pico-8 play session: hold ← + tap ❎

[t = 1 s] hold ← ~1s, tap ❎ ~2×
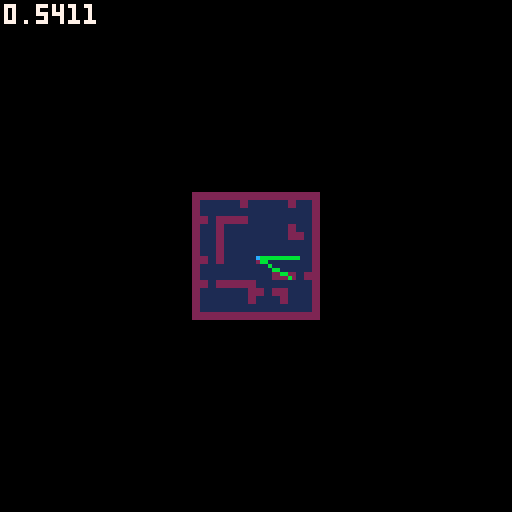
[t = 2 s] hold ← ~2s, tap ❎ ~4×
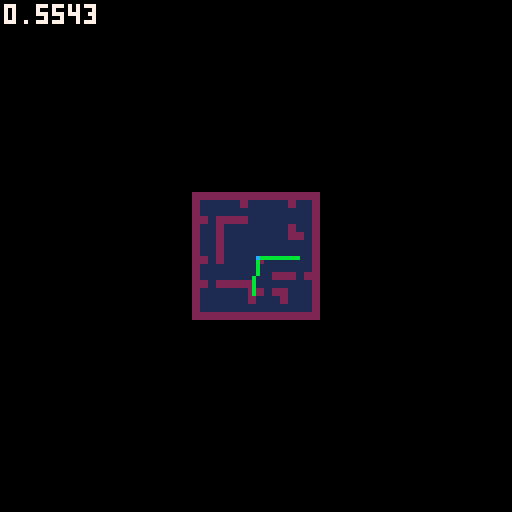
[t = 8 s] hold ← ~8s, tap ❎ ~14×
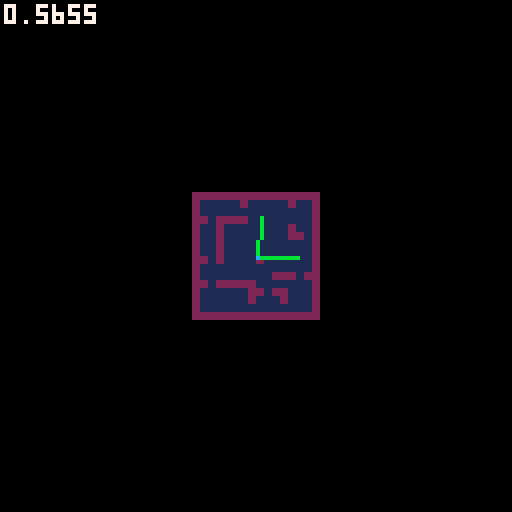

pico-8 cartridge
version 14
__lua__
--insane raycaster
--by super maria

local mapc=8
local mapw=16
local maph=16

local t = 0
local fov = 60/360
local planewidth = -2*sin(fov/2)/cos(fov/2)
local planeheight = 128/planewidth/2
local screenox = 0
local screenoy = 0
local screenh = 64
local screenw = 128
local zbuffer={}

local camera = {}
camera.x = 68/mapc
camera.y = 68/mapc
camera.z=0.5
camera.dir = 0
camera.dirx = -1
camera.diry = 0
camera.planex = 0
camera.planey = planewidth
camera.update = function()	
camera.drawfloor = true
	camera.planex = planewidth*camera.diry
	camera.planey = -planewidth*camera.dirx
end

local floordist = {}


--entity
local entity = {
	x=8, y=8, z=0.5,
	px=8,py=8,
	spr = 4,
	remove = false,
	dist = -1,
	visible = true,
	dolevelcollisions = true,
	radius = 0.25
}

function entity:new(o)
	o = o or {}
	setmetatable(o,self)
	self.__index = self
	return o
end

function entity:preupdate()
	self.px = self.x
	self.py = self.y
end
function entity:update() 
end
function entity:levelcollisions()
	if (not self.dolevelcollisions) then return end

	local nx,ny = 0,0

	self.x = stepto(self.px,self.x,self.radius-0.01)
	self.y = stepto(self.py,self.y,self.radius-0.01)

	local xc = flr(self.x)
	local yc = flr(self.y)

	if (tileissolid(mget(xc,yc))) then
		self.x = self.px
		xc = flr(self.x)
	end

	local xr = self.x - xc
	local yr = self.y - yc

	if (tileissolid(mget(xc-1,yc)) and xr < self.radius) then
		xr = self.radius
		nx = 1
		ny = 0
	end
	if (tileissolid(mget(xc+1,yc)) and xr >= 1 - self.radius) then
		xr = 1-self.radius
		nx = -1
		ny = 0
	end

	self.x = xc + xr
	xc = flr(self.x)

	if (tileissolid(mget(xc,yc-1)) and yr < self.radius) then
		yr = self.radius
		nx = 0
		ny = 1
	end
	if (tileissolid(mget(xc,yc+1)) and yr >= 1 - self.radius) then
		yr = 1-self.radius
		nx = 0
		ny = -1
	end

	self.y = yc + yr
end

--player
local player = entity:new({
	ind = 0,
	dir = 0,
	dirx = 0,
	diry = 0
})

function player:update()
	if(btn(0, self.ind)) do self.dir -= 0.01 end
	if(btn(1, self.ind)) do self.dir += 0.01 end

	self.dirx = cos(self.dir)
	self.diry = sin(self.dir)	

	if(btn(2,self.ind)) do 
		self.x += self.dirx/8
		self.y += self.diry/8
	end
	if(btn(3,self.ind)) do 
		self.x -= self.dirx/8
		self.y -= self.diry/8
	end

	if (btn(4,self.ind)) then self.z += 0.05 end
	if (btn(5,self.ind)) then self.z -= 0.05 end
	self.z = max(0,min(self.z,1))
end


local entities = {}
local player1, player2


function _init()
	player1 = player:new({ind=0})
	player2 = player:new({ind=1})
	add(entities,player1)
	add(entities,player2)

	--[[for i=0,25 do
		local e = entity.new{}
		repeat
			e.x = flr(rnd(mapw))
			e.y = flr(rnd(maph))
		until mget(e.x,e.y) != 2
		e.x += 0.5
		e.y += 0.5
		add(entities,e)
	end]]--
end

function _update()

	for e in all(entities) do
		e:preupdate()
	end
	for e in all(entities) do
		e:update()
	end
	for e in all(entities) do
		e:levelcollisions()
	end
end

function _draw()
	cls(0)

	--sspr(0,32,64,16,0,0,128,32)
	--sspr(0,32,64,16,0,64,128,32)

	screenoy = 0
	camera.x = player1.x
	camera.y = player1.y
	camera.z = player1.z
	camera.dirx = player1.dirx
	camera.diry = player1.diry
	camera.update()
	camera.drawfloor = false
	draw3d()

	screenoy = 64
	camera.x = player2.x
	camera.y = player2.y
	camera.z = player2.z
	camera.dirx = player2.dirx
	camera.diry = player2.diry
	camera.update()
	camera.drawfloor = false
	draw3d()

	drawmap()	
	
	print(stat(1),1,1,7)
end

function drawmap()
	local scale = 1/4
	local p1x = player1.x*8*scale + 64 -16
	local p1y = player1.y*8*scale + 64 -16
	local p2x = player2.x*8*scale + 64 -16
	local p2y = player2.y*8*scale + 64 -16
	for ix=1,mapw do
		for iy=1,maph do
			local c = mget(ix-1,iy-1)
			local x = (ix-1)*mapc*scale + 64 - 16
			local y = (iy-1)*mapc*scale + 64 - 16
			rectfill(x,y,x+mapc*scale-1,y+mapc*scale-1,c)
		end
	end
	line(p1x,p1y,p1x+10*player1.dirx,p1y+10*player1.diry,11)
	line(p2x,p2y,p2x+10*player2.dirx,p2y+10*player2.diry,11)
	pset(p1x,p1y,12)	
	pset(p2x,p2y,12)
end

function draw3d()
	local stop = screenoy
	local svmid = screenoy+ screenh/2
	local sbottom = screenoy+screenh
	local sleft = screenox
	local sright = screenox+screenw

	for i=0,screenh/2-1 do
		floordist[i] = abs((1-camera.z) / ((i - screenh/2)/planeheight))
	end
	for i=screenh/2,screenh-1 do
		floordist[i] = abs(camera.z / ((i - screenh/2)/planeheight))
	end

	-- level render
	for x=0,127 do
		-- raycasting
		local camerax = 2*x/128 -1
		local rayposx = camera.x
		local rayposy = camera.y
		local raydirx = camera.dirx + camera.planex * camerax;
		local raydiry = camera.diry + camera.planey * camerax;
		
		local mapx = flr(rayposx)
		local mapy = flr(rayposy)

		local sidedistx = nil
		local sidedisty = nil		
		local deltadistx = sqrt(1 + (raydiry * raydiry) / (raydirx * raydirx))
		local deltadisty = sqrt(1 + (raydirx * raydirx) / (raydiry * raydiry))
		if (deltadistx < 0) then deltadistx = 1000 end
		if (deltadisty < 0) then deltadisty = 1000 end
	
		local stepx=nil
		local stepy=nil
		local hit= false
		local side=nil

		if (raydirx < 0) then
			stepx = -1
			sidedistx = (rayposx - mapx) * deltadistx
		else
			stepx = 1
			sidedistx = (mapx + 1.0 - rayposx) * deltadistx
		end
		if (raydiry < 0) then
			stepy = -1
			sidedisty = (rayposy - mapy) * deltadisty
		else
			stepy = 1
			sidedisty = (mapy + 1.0 - rayposy) * deltadisty
		end
		
		while(not hit) do
			if (sidedistx < sidedisty) then
				sidedistx += deltadistx
				mapx += stepx
				side = false
			else
				sidedisty += deltadisty
				mapy += stepy
				side = true
			end

			if (mapx<0 or mapx>=mapw or mapy<0 or mapy>=maph) then break end
			if (mget(mapx,mapy)==2) then hit = true end
		
		end

		if (hit) then		
			-- calculate distance
			if (not side) then
				zbuffer[x] = (mapx - rayposx + (1 - stepx) / 2) / raydirx
				wallx = rayposy + zbuffer[x] * raydiry
			else           
				zbuffer[x] = (mapy - rayposy + (1 - stepy) / 2) / raydiry 
				wallx = rayposx + zbuffer[x] * raydirx
			end
			if (zbuffer[x] < 0) then zbuffer[x] = 10000 end


			-- wall render
			local d = zbuffer[x]
			local h = flr(planeheight / d)
			local l = flr(h * camera.z)
			local bottom = svmid + l
			local top = bottom - h
			wallx -= flr(wallx)
			

			if (dither(d,x)) then				

				texx = flr(wallx * 8)
				if (not side and raydirx > 0) then texx = 8-texx-1 end
				if (side and raydiry < 0) then texx = 8-texx-1 end					
				
				local ya = top
				local inc = h*0.125
				local yb = ya+inc
				local color
				for yi=0,7 do
					if (ya >= sbottom) then break end
					if (max(ya,stop) < yb) then
						color = sget(24+flr(texx),yi)
						line(x,max(ya,stop),x,min(yb,sbottom-1),color)
					end
					ya = yb
					yb += inc
				end

			else
				line(x,top,x,bottom,0)
			end

			--floor render
			local startf = min(bottom+1,sbottom-1)
			local endf = sbottom-1
			if (camera.drawfloor and startf<sbottom) then
				for y=startf,endf do				
					local fx = camera.x + raydirx * floordist[y-screenoy]
					local fy = camera.y + raydiry * floordist[y-screenoy]
					--local fx = x1 + y/(endf-startf) * (x2-x1)
					--local fy = y1 + y/(endf-startf) * (y2-y1)

					fx -= flr(fx)
					fy -= flr(fy)
					if (color != 7 and (fx < 0.05 or fx > 0.95 or fy < 0.05 or fy > 0.95)) then
						pset(x,y,8)
					end				
				end
			end


			--floor and sky
			--if (max(top,stop)>stop+1) then line(x,stop,x,top-1,12) end
			--if (min(bottom,sbottom)<sbottom-1) then line(x,bottom,x,sbottom-1,4) end
		end
	end

	--sprite render
	
	for e in all(entities) do 
		if (e.visible) then
			e.dist = sqrdist(e.x,e.y,camera.x,camera.y) 
		else
			e.dist = -1
		end
	end
	
	qsort(entities, function(a,b) return a.dist > b.dist end)
	
	for e in all(entities) do
		if (e.dist > 0 and e.dist < 25) then
			local sprx = e.x - camera.x
			local spry = e.y - camera.y
			local invdet = 1 / (camera.planex*camera.diry - camera.dirx*camera.planey)
			local transx = invdet * (camera.diry*sprx - camera.dirx*spry)
			local transy = invdet * (-camera.planey*sprx + camera.planex*spry)
			--local vmovescreen = flr(e.z / transy)

			local l = screenoy+screenh/2+flr(planeheight / transy / 2 * camera.z)
			local sprscreenx = flr(64 * (1 + transx/transy))
			local sprsize = abs(flr(planeheight / transy))
			local sprwidth = sprsize / 2
			local sprheight = sprsize / 2
			local xstart = flr(-sprwidth/2 + sprscreenx)
			local xend = flr(sprwidth/2 + sprscreenx)
			local ystart = flr(-sprheight + svmid+sprsize*(camera.z-0.5))
			local yend = flr(sprheight + svmid+sprsize*(camera.z-0.5))

			for stripe=max(xstart,sleft),min(xend-1,sright-1) do
				if (transy > 0.2 and transy < zbuffer[stripe] and dither(transy, stripe+1)) then
					local texx = flr((stripe - xstart) * 8 / sprwidth)
					local ya = ystart
					local inc = sprheight*0.125
					local yb = ya+inc
									
					for yi=0,15 do
						if (max(ya,0) < yb) then
							local color = sget(32+texx,yi%8)
							if (color != 0) then line(stripe,max(ya,stop),stripe,min(yb-1,sbottom-1),color) end
						end
						ya = yb
						yb += inc
					end
					
					--line(stripe,ystart,stripe,yend,8)
				end
			end
		end
	end
end


--Util

function dither(d,x)
	if (d < 2) return true;
	if (d < 3) return x % 2 == 0;
	if (d < 4) return x % 3 == 0;
	if (d < 5) return x % 4 == 0;
	return false;
end

function sqrdist(x1,y1,x2,y2)
	return (x1-x2)*(x1-x2) + (y1-y2)*(y1-y2)
end

function qsort(t, cmp, i, j)
	i = i or 1
	j = j or #t
	if i < j then
		local p = i
		for k = i, j - 1 do
			if cmp(t[k], t[j]) then
				t[p], t[k] = t[k], t[p]
				p = p + 1
			end
		end
		t[p], t[j] = t[j], t[p]
		qsort(t, cmp, i, p - 1)
		qsort(t, cmp, p + 1, j)  
	end
end

function stepto(a,b,x)
	local d = abs(b-a)
	if (d<x) then return b end
	return a + x*sgn(b-a)
end

function tileissolid(t)
	if (t==2) then return true end
	return false
end
__gfx__
00000000666666665555555500000000000000000000000000000000000000000000000000000000000000000000000000000000000000000000000000000000
00000000666666665555555500000000000000000000000000000000000000000000000000000000000000000000000000000000000000000000000000000000
00700700666666665555555500000000000000000000000000000000000000000000000000000000000000000000000000000000000000000000000000000000
00077000666666665555555500000000000000000000000000000000000000000000000000000000000000000000000000000000000000000000000000000000
00077000666666665555555500000000000000000000000000000000000000000000000000000000000000000000000000000000000000000000000000000000
00700700666666665555555500000000000000000000000000000000000000000000000000000000000000000000000000000000000000000000000000000000
00000000666666665555555500000000000000000000000000000000000000000000000000000000000000000000000000000000000000000000000000000000
00000000666666665555555500000000000000000000000000000000000000000000000000000000000000000000000000000000000000000000000000000000
00000000000000000000000000000000000000000000000000000000000000000000000000000000000000000000000000000000000000000000000000000000
00000000000000000000000000000000000000000000000000000000000000000000000000000000000000000000000000000000000000000000000000000000
00000000000000000000000000000000000000000000000000000000000000000000000000000000000000000000000000000000000000000000000000000000
00000000000000000000000000000000000000000000000000000000000000000000000000000000000000000000000000000000000000000000000000000000
00000000000000000000000000000000000000000000000000000000000000000000000000000000000000000000000000000000000000000000000000000000
00000000000000000000000000000000000000000000000000000000000000000000000000000000000000000000000000000000000000000000000000000000
00000000000000000000000000000000000000000000000000000000000000000000000000000000000000000000000000000000000000000000000000000000
00000000000000000000000000000000000000000000000000000000000000000000000000000000000000000000000000000000000000000000000000000000
00000000000000000000000000000000000000000000000000000000000000000000000000000000000000000000000000000000000000000000000000000000
00000000000000000000000000000000000000000000000000000000000000000000000000000000000000000000000000000000000000000000000000000000
00000000000000000000000000000000000000000000000000000000000000000000000000000000000000000000000000000000000000000000000000000000
00000000000000000000000000000000000000000000000000000000000000000000000000000000000000000000000000000000000000000000000000000000
0000000000000000000000000000000000000000008cb8cb8c000000000000000000000000000000000000000000000000000000000000000000000000000000
000000000000000000000000000000000000000000b8cb8cb8003bb3000000000000000000000000000000000000000000000000000000000000000000000000
000000000000000000000000000000000000000000cb8cb8cb03b66b300022220000000000000000000000000000000000000000000000000000000000000000
0000000000000000000000000000000000000000008cb8cb8c0b6dd1b00022220000000000000000000000000000000000000000000000000000000000000000
000000000000000000000000000000000000000000b8bb8cb80b6dd1b00022220000000000000000000000000000000000000000000000000000000000000000
000000000000000000000000000000000000000000cb8cb8cb03b11b300022220000000000000000000000000000000000000000000000000000000000000000
0000000000000000000000000000000000000000008cb8cb8c003bb3000000000000000000000000000000000000000000000000000000000000000000000000
000000000000000000000000000000000000000000c8cb8bb8000000000000000000000000000000000000000000000000000000000000000000000000000000
00000000000000000000000000000000000000000000000000000000000000000000000000000000000000000000000000000000000000000000000000000000
00000000000000000000000000000000000000000000000000000000000000000000000000000000000000000000000000000000000000000000000000000000
00000000000000000000000000000000000000000000000000000000000000000000000000000000000000000000000000000000000000000000000000000000
00000000000000000000000000000000000000000000000000000000000000000000000000000000000000000000000000000000000000000000000000000000
11111111111111111111111111111111111111111111111111111111111111110000000000000000000000000000000000000000000000000000000000000000
11111111111111111111111111111111111111111111111111111111111111110000000000000000000000000000000000000000000000000000000000000000
11111111111111111111111111111111111111111111111111111111111111110000000000000000000000000000000000000000000000000000000000000000
111111111111111111111111111111111111111a1111111111111111111111110000000000000000000000000000000000000000000000000000000000000000
111111111777777777711111111111111111111aaaa1111111111111111111110000000000000000000000000000000000000000000000000000000000000000
111111177777777777771111111111111111111111aaa11111111111111111110000000000000000000000000000000000000000000000000000000000000000
111777777777777777777111777711111111111111111aa111aaaaa1111111110000000000000000000000000000000000000000000000000000000000000000
1111777777777777777777777777777111111111111111aa1aaaaaaaaa1111110000000000000000000000000000000000000000000000000000000000000000
1111777777777777777777777777777711111111111111111aaaaaaaaaa111110000000000000000000000000000000000000000000000000000000000000000
1111177777777777777777777777777711111111111111111aaaaaaaaaa111110000000000000000000000000000000000000000000000000000000000000000
1111117777777777777771117777777711111111111111111aaaaaaaaaa111110000000000000000000000000000000000000000000000000000000000000000
111111111117777777771111117777771111111111111aaa1aaaaaaaaaa111110000000000000000000000000000000000000000000000000000000000000000
11111111111117777711111111177771111111aaaaaaaa111aaaaaaaaaa111110000000000000000000000000000000000000000000000000000000000000000
11111111111111111111111111111111111111111111111111aaaaaaaaa111110000000000000000000000000000000000000000000000000000000000000000
11111111111111111111111111111111111111111111111111aaaaaaaaa111110000000000000000000000000000000000000000000000000000000000000000
111111111111111111111111111111111111111111111111a11aaaaaaaa111110000000000000000000000000000000000000000000000000000000000000000
11111111111111111111111111111111111111111111111a11111111111111110000000000000000000000000000000000000000000000000000000000000000
111111111111881111111111111111111111111111111aaa181111a1111111110000000000000000000000000000000000000000000000000000000000000000
11111111118888811111111111111111111111111111aa11188111a111a111110000000000000000000000000000000000000000000000000000000000000000
111111111888888811111111111111188811111111111111888811a111aa11110000000000000000000000000000000000000000000000000000000000000000
111111118888888811111111111111888881111111111118888811a1111a11110000000000000000000000000000000000000000000000000000000000000000
11111118888888888111111111111888888111111111118888888aa1111a11110000000000000000000000000000000000000000000000000000000000000000
11111888888888888811111111118888888811111111188888888a81111a11110000000000000000000000000000000000000000000000000000000000000000
11111888888888888811111111188888888811111111888888888888111111110000000000000000000000000000000000000000000000000000000000000000
11118888888888888881111111188888888881111111888888888888111111110000000000000000000000000000000000000000000000000000000000000000
11188888888888888888111118888888888881111118888888888888811111110000000000000000000000000000000000000000000000000000000000000000
11188888888888888888888888888888888888111188888888888888888111110000000000000000000000000000000000000000000000000000000000000000
11188888888888888888888888888888888888111888888888888888888888880000000000000000000000000000000000000000000000000000000000000000
11888888888888888888888888888888888888888888888888888888888888880000000000000000000000000000000000000000000000000000000000000000
11888888888888888888888888888888888888888888888888888888888888880000000000000000000000000000000000000000000000000000000000000000
18888888888888888888888888888888888888888888888888888888888888880000000000000000000000000000000000000000000000000000000000000000
88888888888888888888888888888888888888888888888888888888888888880000000000000000000000000000000000000000000000000000000000000000
00000000000000000000000000000000000000000000000000000000000000000000000000000000000000000000000000000000000000000000000000000000
00000000000000000000000000000000000000000000000000000000000000000000000000000000000000000000000000000000000000000000000000000000
00000000000000000000000000000000000000000000000000000000000000000000000000000000000000000000000000000000000000000000000000000000
00000000000000000000000000000000000000000000000000000000000000000000000000000000000000000000000000000000000000000000000000000000
00000000000000000000000000000000000000000000000000000000000000000000000000000000000000000000000000000000000000000000000000000000
00000000000000000000000000000000000000000000000000000000000000000000000000000000000000000000000000000000000000000000000000000000
00000000000000000000000000000000000000000000000000000000000000000000000000000000000000000000000000000000000000000000000000000000
00000000000000000000000000000000000000000000000000000000000000000000000000000000000000000000000000000000000000000000000000000000
00000000000000000000000000000000000000000000000000000000000000000000000000000000000000000000000000000000000000000000000000000000
00000000000000000000000000000000000000000000000000000000000000000000000000000000000000000000000000000000000000000000000000000000
00000000000000000000000000000000000000000000000000000000000000000000000000000000000000000000000000000000000000000000000000000000
00000000000000000000000000000000000000000000000000000000000000000000000000000000000000000000000000000000000000000000000000000000
00000000000000000000000000000000000000000000000000000000000000000000000000000000000000000000000000000000000000000000000000000000
00000000000000000000000000000000000000000000000000000000000000000000000000000000000000000000000000000000000000000000000000000000
00000000000000000000000000000000000000000000000000000000000000000000000000000000000000000000000000000000000000000000000000000000
00000000000000000000000000000000000000000000000000000000000000000000000000000000000000000000000000000000000000000000000000000000
00000000000000000000000000000000000000000000000000000000000000000000000000000000000000000000000000000000000000000000000000000000
00000000000000000000000000000000000000000000000000000000000000000000000000000000000000000000000000000000000000000000000000000000
00000000000000000000000000000000000000000000000000000000000000000000000000000000000000000000000000000000000000000000000000000000
00000000000000000000000000000000000000000000000000000000000000000000000000000000000000000000000000000000000000000000000000000000
00000000000000000000000000000000000000000000000000000000000000000000000000000000000000000000000000000000000000000000000000000000
00000000000000000000000000000000000000000000000000000000000000000000000000000000000000000000000000000000000000000000000000000000
00000000000000000000000000000000000000000000000000000000000000000000000000000000000000000000000000000000000000000000000000000000
00000000000000000000000000000000000000000000000000000000000000000000000000000000000000000000000000000000000000000000000000000000
00000000000000000000000000000000000000000000000000000000000000000000000000000000000000000000000000000000000000000000000000000000
00000000000000000000000000000000000000000000000000000000000000000000000000000000000000000000000000000000000000000000000000000000
00000000000000000000000000000000000000000000000000000000000000000000000000000000000000000000000000000000000000000000000000000000
00000000000000000000000000000000000000000000000000000000000000000000000000000000000000000000000000000000000000000000000000000000
00000000000000000000000000000000000000000000000000000000000000000000000000000000000000000000000000000000000000000000000000000000
00000000000000000000000000000000000000000000000000000000000000000000000000000000000000000000000000000000000000000000000000000000
00000000000000000000000000000000000000000000000000000000000000000000000000000000000000000000000000000000000000000000000000000000
00000000000000000000000000000000000000000000000000000000000000000000000000000000000000000000000000000000000000000000000000000000
00000000000000000000000000000000000000000000000000000000000000000000000000000000000000000000000000000000000000000000000000000000
00000000000000000000000000000000000000000000000000000000000000000000000000000000000000000000000000000000000000000000000000000000
00000000000000000000000000000000000000000000000000000000000000000000000000000000000000000000000000000000000000000000000000000000
00000000000000000000000000000000000000000000000000000000000000000000000000000000000000000000000000000000000000000000000000000000
00000000000000000000000000000000000000000000000000000000000000000000000000000000000000000000000000000000000000000000000000000000
00000000000000000000000000000000000000000000000000000000000000000000000000000000000000000000000000000000000000000000000000000000
00000000000000000000000000000000000000000000000000000000000000000000000000000000000000000000000000000000000000000000000000000000
00000000000000000000000000000000000000000000000000000000000000000000000000000000000000000000000000000000000000000000000000000000
00000000000000000000000000000000000000000000000000000000000000000000000000000000000000000000000000000000000000000000000000000000
00000000000000000000000000000000000000000000000000000000000000000000000000000000000000000000000000000000000000000000000000000000
00000000000000000000000000000000000000000000000000000000000000000000000000000000000000000000000000000000000000000000000000000000
00000000000000000000000000000000000000000000000000000000000000000000000000000000000000000000000000000000000000000000000000000000
00000000000000000000000000000000000000000000000000000000000000000000000000000000000000000000000000000000000000000000000000000000
00000000000000000000000000000000000000000000000000000000000000000000000000000000000000000000000000000000000000000000000000000000
00000000000000000000000000000000000000000000000000000000000000000000000000000000000000000000000000000000000000000000000000000000
00000000000000000000000000000000000000000000000000000000000000000000000000000000000000000000000000000000000000000000000000000000
00000000000000000000000000000000000000000000000000000000000000000000000000000000000000000000000000000000000000000000000000000000
00000000000000000000000000000000000000000000000000000000000000000000000000000000000000000000000000000000000000000000000000000000
00000000000000000000000000000000000000000000000000000000000000000000000000000000000000000000000000000000000000000000000000000000
00000000000000000000000000000000000000000000000000000000000000000000000000000000000000000000000000000000000000000000000000000000
00000000000000000000000000000000000000000000000000000000000000000000000000000000000000000000000000000000000000000000000000000000
00000000000000000000000000000000000000000000000000000000000000000000000000000000000000000000000000000000000000000000000000000000
00000000000000000000000000000000000000000000000000000000000000000000000000000000000000000000000000000000000000000000000000000000
00000000000000000000000000000000000000000000000000000000000000000000000000000000000000000000000000000000000000000000000000000000
00000000000000000000000000000000000000000000000000000000000000000000000000000000000000000000000000000000000000000000000000000000
00000000000000000000000000000000000000000000000000000000000000000000000000000000000000000000000000000000000000000000000000000000
00000000000000000000000000000000000000000000000000000000000000000000000000000000000000000000000000000000000000000000000000000000
00000000000000000000000000000000000000000000000000000000000000000000000000000000000000000000000000000000000000000000000000000000
00000000000000000000000000000000000000000000000000000000000000000000000000000000000000000000000000000000000000000000000000000000
00000000000000000000000000000000000000000000000000000000000000000000000000000000000000000000000000000000000000000000000000000000
00000000000000000000000000000000000000000000000000000000000000000000000000000000000000000000000000000000000000000000000000000000
00000000000000000000000000000000000000000000000000000000000000000000000000000000000000000000000000000000000000000000000000000000
__gff__
0000000000000000000000000000000000000000000000000000000000000000000000000000000000000000000000000000000000000000000000000000000000000000000000000000000000000000000000000000000000000000000000000000000000000000000000000000000000000000000000000000000000000000
0000000000000000000000000000000000000000000000000000000000000000000000000000000000000000000000000000000000000000000000000000000000000000000000000000000000000000000000000000000000000000000000000000000000000000000000000000000000000000000000000000000000000000
__map__
0202020202020202020202020202020200000000000000000000000000000000000000000000000000000000000000000000000000000000000000000000000000000000000000000000000000000000000000000000000000000000000000000000000000000000000000000000000000000000000000000000000000000000
0201010101010201010101010201010200000000000000000000000000000000000000000000000000000000000000000000000000000000000000000000000000000000000000000000000000000000000000000000000000000000000000000000000000000000000000000000000000000000000000000000000000000000
0201010101010101010101010101010200000000000000000000000000000000000000000000000000000000000000000000000000000000000000000000000000000000000000000000000000000000000000000000000000000000000000000000000000000000000000000000000000000000000000000000000000000000
0202010202020201010101010101010200000000000000000000000000000000000000000000000000000000000000000000000000000000000000000000000000000000000000000000000000000000000000000000000000000000000000000000000000000000000000000000000000000000000000000000000000000000
0201010201010101010101010201010200000000000000000000000000000000000000000000000000000000000000000000000000000000000000000000000000000000000000000000000000000000000000000000000000000000000000000000000000000000000000000000000000000000000000000000000000000000
0201010201010101010101010202010200000000000000000000000000000000000000000000000000000000000000000000000000000000000000000000000000000000000000000000000000000000000000000000000000000000000000000000000000000000000000000000000000000000000000000000000000000000
0201010201010101010101010101010200000000000000000000000000000000000000000000000000000000000000000000000000000000000000000000000000000000000000000000000000000000000000000000000000000000000000000000000000000000000000000000000000000000000000000000000000000000
0201010201010101010101010101010200000000000000000000000000000000000000000000000000000000000000000000000000000000000000000000000000000000000000000000000000000000000000000000000000000000000000000000000000000000000000000000000000000000000000000000000000000000
0202010201010101020101010101010200000000000000000000000000000000000000000000000000000000000000000000000000000000000000000000000000000000000000000000000000000000000000000000000000000000000000000000000000000000000000000000000000000000000000000000000000000000
0201010101010101010101010101010200000000000000000000000000000000000000000000000000000000000000000000000000000000000000000000000000000000000000000000000000000000000000000000000000000000000000000000000000000000000000000000000000000000000000000000000000000000
0201010101010101010102020201020200000000000000000000000000000000000000000000000000000000000000000000000000000000000000000000000000000000000000000000000000000000000000000000000000000000000000000000000000000000000000000000000000000000000000000000000000000000
0202010202020202010101010101010200000000000000000000000000000000000000000000000000000000000000000000000000000000000000000000000000000000000000000000000000000000000000000000000000000000000000000000000000000000000000000000000000000000000000000000000000000000
0201010101010102020102020101010200000000000000000000000000000000000000000000000000000000000000000000000000000000000000000000000000000000000000000000000000000000000000000000000000000000000000000000000000000000000000000000000000000000000000000000000000000000
0201010101010102010101020101010200000000000000000000000000000000000000000000000000000000000000000000000000000000000000000000000000000000000000000000000000000000000000000000000000000000000000000000000000000000000000000000000000000000000000000000000000000000
0201010101010101010101010101010200000000000000000000000000000000000000000000000000000000000000000000000000000000000000000000000000000000000000000000000000000000000000000000000000000000000000000000000000000000000000000000000000000000000000000000000000000000
0202020202020202020202020202020200000000000000000000000000000000000000000000000000000000000000000000000000000000000000000000000000000000000000000000000000000000000000000000000000000000000000000000000000000000000000000000000000000000000000000000000000000000
0000000000000000000000000000000200000000000000000000000000000000000000000000000000000000000000000000000000000000000000000000000000000000000000000000000000000000000000000000000000000000000000000000000000000000000000000000000000000000000000000000000000000000
0000000000000000000000000000000000000000000000000000000000000000000000000000000000000000000000000000000000000000000000000000000000000000000000000000000000000000000000000000000000000000000000000000000000000000000000000000000000000000000000000000000000000000
0000000000000000000000000000000000000000000000000000000000000000000000000000000000000000000000000000000000000000000000000000000000000000000000000000000000000000000000000000000000000000000000000000000000000000000000000000000000000000000000000000000000000000
0000000000000000000000000000000000000000000000000000000000000000000000000000000000000000000000000000000000000000000000000000000000000000000000000000000000000000000000000000000000000000000000000000000000000000000000000000000000000000000000000000000000000000
0000000000000000000000000000000000000000000000000000000000000000000000000000000000000000000000000000000000000000000000000000000000000000000000000000000000000000000000000000000000000000000000000000000000000000000000000000000000000000000000000000000000000000
0000000000000000000000000000000000000000000000000000000000000000000000000000000000000000000000000000000000000000000000000000000000000000000000000000000000000000000000000000000000000000000000000000000000000000000000000000000000000000000000000000000000000000
0000000000000000000000000000000000000000000000000000000000000000000000000000000000000000000000000000000000000000000000000000000000000000000000000000000000000000000000000000000000000000000000000000000000000000000000000000000000000000000000000000000000000000
0000000000000000000000000000000000000000000000000000000000000000000000000000000000000000000000000000000000000000000000000000000000000000000000000000000000000000000000000000000000000000000000000000000000000000000000000000000000000000000000000000000000000000
0000000000000000000000000000000000000000000000000000000000000000000000000000000000000000000000000000000000000000000000000000000000000000000000000000000000000000000000000000000000000000000000000000000000000000000000000000000000000000000000000000000000000000
0000000000000000000000000000000000000000000000000000000000000000000000000000000000000000000000000000000000000000000000000000000000000000000000000000000000000000000000000000000000000000000000000000000000000000000000000000000000000000000000000000000000000000
0000000000000000000000000000000000000000000000000000000000000000000000000000000000000000000000000000000000000000000000000000000000000000000000000000000000000000000000000000000000000000000000000000000000000000000000000000000000000000000000000000000000000000
0000000000000000000000000000000000000000000000000000000000000000000000000000000000000000000000000000000000000000000000000000000000000000000000000000000000000000000000000000000000000000000000000000000000000000000000000000000000000000000000000000000000000000
0000000000000000000000000000000000000000000000000000000000000000000000000000000000000000000000000000000000000000000000000000000000000000000000000000000000000000000000000000000000000000000000000000000000000000000000000000000000000000000000000000000000000000
0000000000000000000000000000000000000000000000000000000000000000000000000000000000000000000000000000000000000000000000000000000000000000000000000000000000000000000000000000000000000000000000000000000000000000000000000000000000000000000000000000000000000000
0000000000000000000000000000000000000000000000000000000000000000000000000000000000000000000000000000000000000000000000000000000000000000000000000000000000000000000000000000000000000000000000000000000000000000000000000000000000000000000000000000000000000000
0000000000000000000000000000000000000000000000000000000000000000000000000000000000000000000000000000000000000000000000000000000000000000000000000000000000000000000000000000000000000000000000000000000000000000000000000000000000000000000000000000000000000000
